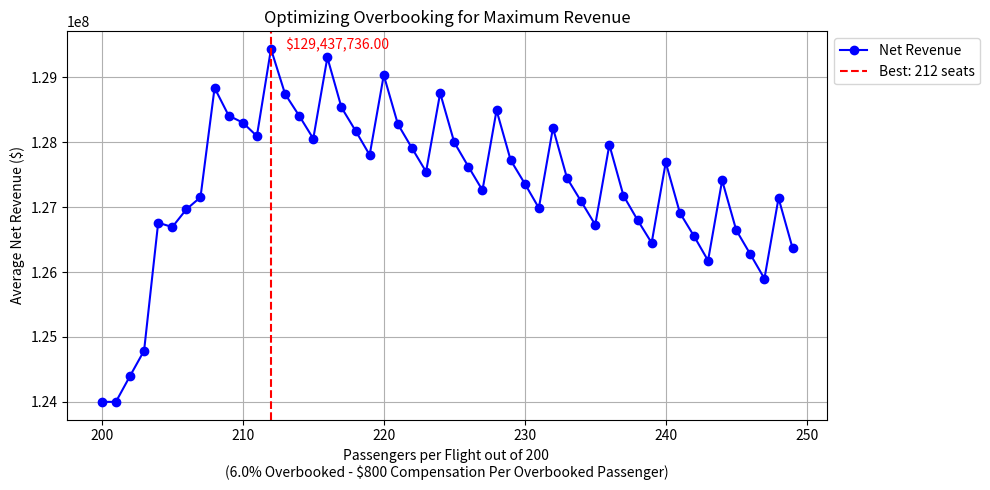

Write Python code to recreate this figure.
import numpy as np
import matplotlib.pyplot as plt

# Simulation parameters
num_flights = 1000  # Total flights per day
seats_per_flight = 200  # Seats per flight
no_show_rate = 0.04  # no-show rate
num_simulations = 100  # Number of Monte Carlo trials

# Range of overbooked seats to test
booking_levels = range(200, 250)


compensation_per_passenger = 800  # Compensation for bumped passengers

#Ticket Prices
economy_price = 400 
business_price = 4 * economy_price  
first_price = 6 * economy_price  



best_booking_level = None
max_net_revenue = float('-inf')


results = {}

# Iterate over different booking levels
for booked_per_flight in booking_levels:
    overbooked_passengers_per_day = []
    net_revenues = []

    # Base seat allocation before overbooking
    base_economy = int(0.85 * seats_per_flight)
    base_business = int(0.1 * seats_per_flight)
    base_first = int(0.05 * seats_per_flight)
    
    # Extra overbooked seats allocation
    extra_seats = booked_per_flight - seats_per_flight
    extra_economy = int(0.75 * extra_seats)
    extra_business = int(0.25 * extra_seats)
    extra_first = 0  
    
    
    economy_tickets = base_economy + extra_economy
    business_tickets = base_business + extra_business
    first_tickets = base_first + extra_first

    # Monte Carlo simulations
    for _ in range(num_simulations):
        # show-up count per flight
        show_up = np.random.binomial(booked_per_flight, 1 - no_show_rate, num_flights)

        # number of passengers overbooked per flight 
        overbooked = np.maximum(0, show_up - seats_per_flight)

        #daily total bookings and total number of overbooked passengers
        total_booked_passengers = num_flights * booked_per_flight
        total_overbooked_passengers = np.sum(overbooked)

        #revenue per class
        economy_revenue = economy_tickets * economy_price * num_flights
        business_revenue = business_tickets * business_price * num_flights
        first_revenue = first_tickets * first_price * num_flights
        total_revenue = economy_revenue + business_revenue + first_revenue

        #total revenue and compensation costs
        revenue = total_revenue
        compensation_cost = compensation_per_passenger * total_overbooked_passengers
        net_revenue = revenue - compensation_cost

        
        overbooked_passengers_per_day.append(total_overbooked_passengers)
        net_revenues.append(net_revenue)

    #  average net revenue for this booking level
    avg_net_revenue = np.mean(net_revenues)

    
    results[booked_per_flight] = {
        "avg_overbooked_passengers": np.mean(overbooked_passengers_per_day),
        "avg_net_revenue": avg_net_revenue,
    }

    # Update best booking level if a higher net revenue is found
    if avg_net_revenue > max_net_revenue:
        max_net_revenue = avg_net_revenue
        best_booking_level = booked_per_flight



fig, ax = plt.subplots(figsize=(10, 5))
net_revenues = [results[b]["avg_net_revenue"] for b in booking_levels]

#net revenue curve
net_revenue_plot, = ax.plot(booking_levels, net_revenues, color='b', marker='o', linestyle='-', label="Net Revenue")

# Optimal booking level on the plot
best_line = plt.axvline(best_booking_level, color='r', linestyle='--', label=f"Best: {best_booking_level} seats")

#best booking percent     
best_booking_percentage = ((best_booking_level - seats_per_flight)/ seats_per_flight) * 100

#annotation at the best booking level
best_revenue = results[best_booking_level]["avg_net_revenue"]
ax.annotate(f"${best_revenue:,.2f}",
            xy=(best_booking_level, best_revenue), color= 'red',
            xytext=(best_booking_level + 1, best_revenue + 1.02))  


ax.legend(loc='upper left', bbox_to_anchor=(1, 1))


ax.set_xlabel(f"Passengers per Flight out of 200 \n({best_booking_percentage}% Overbooked - ${compensation_per_passenger} Compensation Per Overbooked Passenger)")
ax.set_ylabel("Average Net Revenue ($)")
ax.set_title(f"Optimizing Overbooking for Maximum Revenue")

plt.tight_layout()
plt.grid()



print(f"Optimal overbooking level: {best_booking_level} passengers per flight ({best_booking_percentage} % overbooked) with the revenue being ${best_revenue:,.2f}")

plt.show()